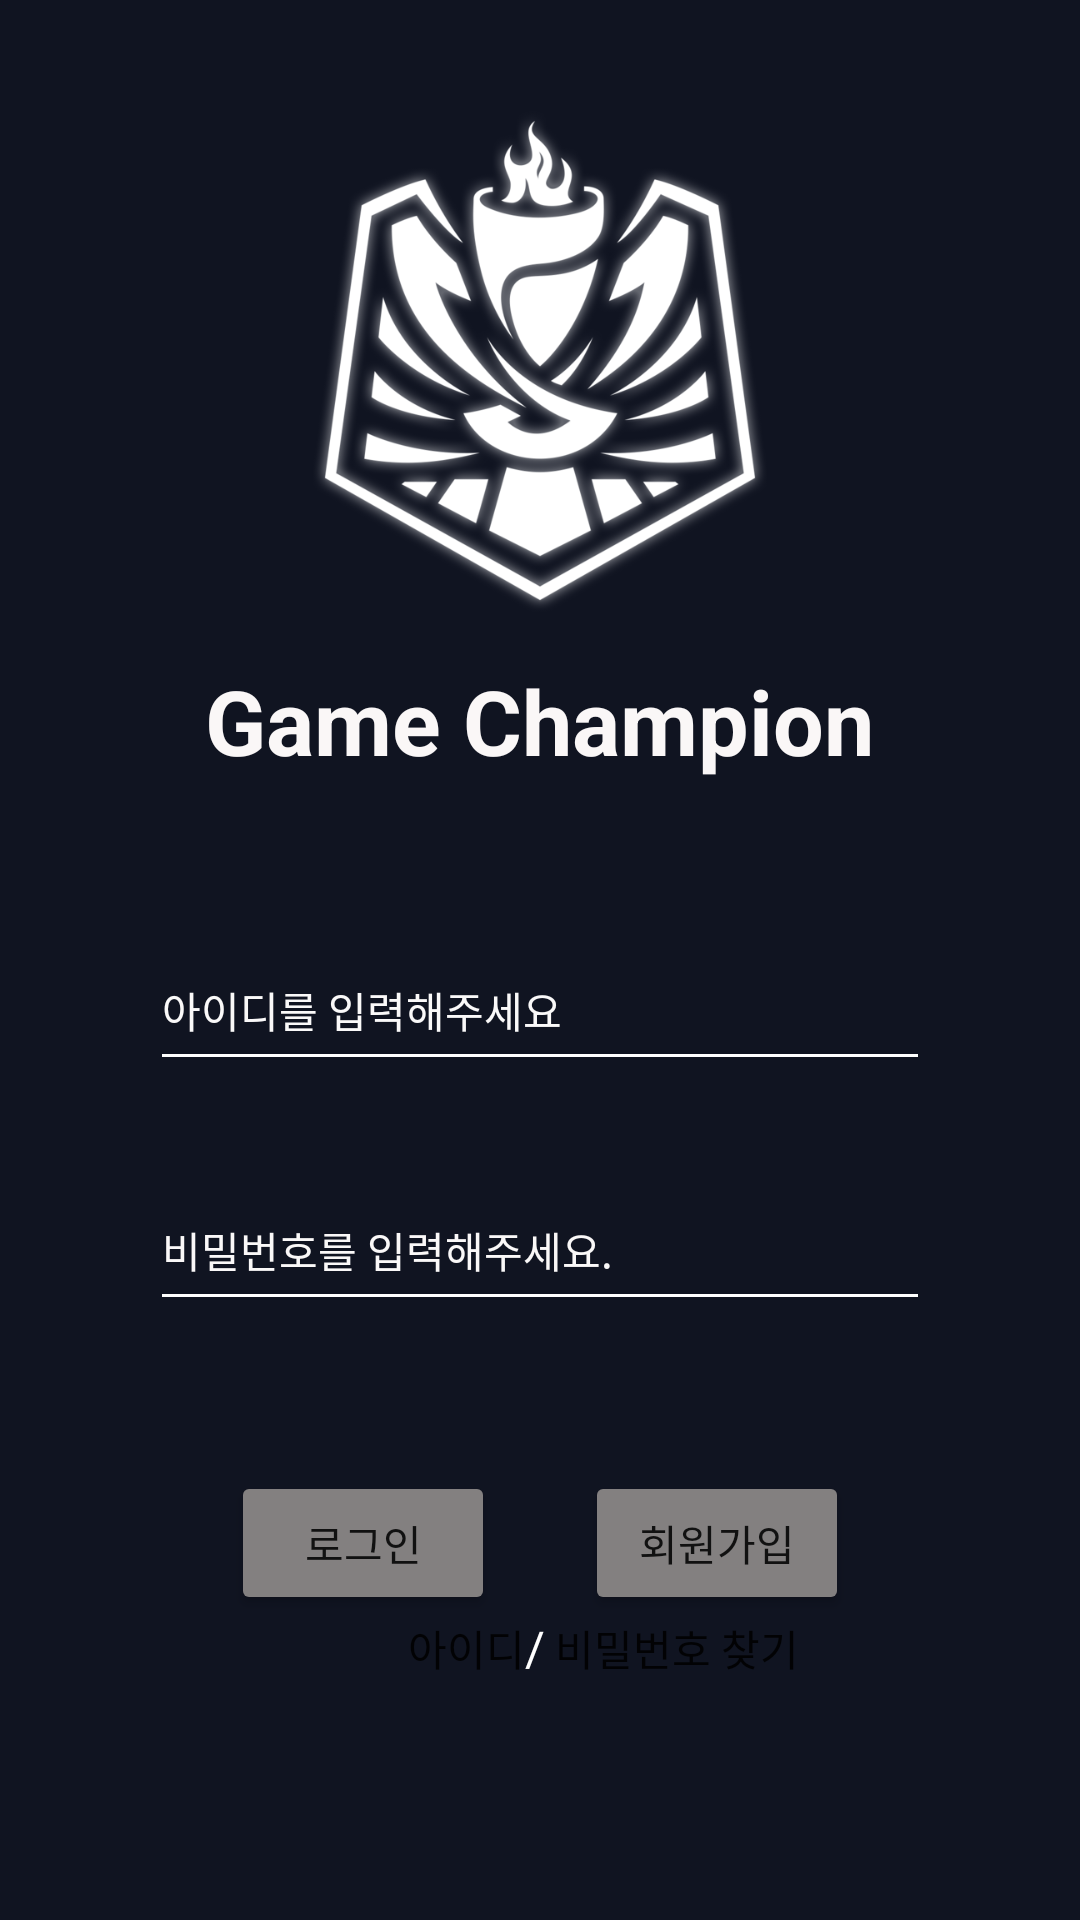

Write the Android layout XML for this screen, with the resource values it uses.
<!-- AndroidManifest.xml: application theme Theme.JS -->
<!-- res/layout/activity_login.xml -->
<?xml version="1.0" encoding="utf-8"?>
<androidx.constraintlayout.widget.ConstraintLayout xmlns:android="http://schemas.android.com/apk/res/android"
    xmlns:app="http://schemas.android.com/apk/res-auto"
    xmlns:tools="http://schemas.android.com/tools"
    android:layout_width="match_parent"
    android:layout_height="match_parent"
    android:background="#101421"
    android:backgroundTint="#101421"
    tools:context=".Login">

    <LinearLayout
        android:layout_width="match_parent"
        android:layout_height="match_parent"
        android:orientation="vertical">

        <ImageView
            android:id="@+id/imageView2"
            android:layout_width="200dp"
            android:layout_height="200dp"
            android:layout_gravity="center_horizontal"
            android:layout_marginTop="20dp"
            app:srcCompat="@drawable/logo_white" />

        <TextView
            android:id="@+id/textView"
            android:layout_width="wrap_content"
            android:layout_height="wrap_content"
            android:layout_gravity="center_horizontal"
            android:text="Game Champion"
            android:textColor="#FAF7F7"
            android:textSize="30sp"
            android:textStyle="bold" />

        <EditText
            android:id="@+id/edt_login_id"
            android:layout_width="260dp"
            android:layout_height="50dp"
            android:layout_gravity="center_horizontal"
            android:layout_marginTop="50dp"
            android:backgroundTint="@color/white"
            android:hint="아이디를 입력해주세요"
            android:inputType="textPersonName"
            android:textColor="#FFFFFF"
            android:textColorHint="#FAF9F9"
            android:textSize="14sp" />

        <EditText
            android:id="@+id/edt_login_pw"
            android:layout_width="260dp"
            android:layout_height="50dp"
            android:layout_gravity="center_horizontal"
            android:layout_marginTop="30dp"
            android:backgroundTint="@color/white"
            android:ems="10"
            android:hint="비밀번호를 입력해주세요."
            android:inputType="textPassword"
            android:textColor="#FFFFFF"
            android:textColorHint="#FAF8F8"
            android:textSize="14sp" />

        <LinearLayout
            android:layout_width="wrap_content"
            android:layout_height="wrap_content"
            android:layout_gravity="center_horizontal"
            android:layout_marginTop="50dp"
            android:orientation="horizontal">

            <Button
                android:id="@+id/btn_login"
                android:layout_width="wrap_content"
                android:layout_height="wrap_content"
                android:text="로그인"
                app:backgroundTint="#838080" />

            <Button
                android:id="@+id/btn_join_go"
                android:layout_width="wrap_content"
                android:layout_height="wrap_content"
                android:layout_marginStart="30dp"
                android:layout_marginLeft="30dp"
                android:text="회원가입"
                app:backgroundTint="#838080" />
        </LinearLayout>

        <LinearLayout
            android:layout_width="match_parent"
            android:layout_height="wrap_content"
            android:gravity="center_horizontal"
            android:orientation="horizontal">

            <Button
                android:id="@+id/btn_find1"
                android:layout_width="wrap_content"
                android:layout_height="wrap_content"
                android:background="#00292121"
                android:backgroundTint="#006E4C4C"
                android:gravity="right"
                android:text="아이디" />

            <TextView
                android:id="@+id/textView13"
                android:layout_width="10dp"
                android:layout_height="wrap_content"
                android:text="/"
                android:textColor="#FFFFFF"
                android:textSize="16sp" />

            <Button
                android:id="@+id/btn_find2"
                android:layout_width="wrap_content"
                android:layout_height="wrap_content"
                android:background="#00292121"
                android:backgroundTint="#006E4C4C"
                android:gravity="left"
                android:text="비밀번호 찾기" />
        </LinearLayout>

    </LinearLayout>

</androidx.constraintlayout.widget.ConstraintLayout>
<!-- resources referenced by this layout -->
<resources>
  <!-- drawable logo_white: png bitmap (drawable, 217098 bytes) -->
  <style name="Theme.JS" parent="Theme.MaterialComponents.DayNight.DarkActionBar">
          
          <item name="colorPrimary">@color/purple_500</item>
          <item name="colorPrimaryVariant">@color/black</item>
          <item name="colorOnPrimary">@color/white</item>
          
          <item name="colorSecondary">@color/teal_200</item>
          <item name="colorSecondaryVariant">@color/teal_700</item>
          <item name="colorOnSecondary">@color/black</item>
          
          <item name="android:statusBarColor" tools:targetApi="l">?attr/colorPrimaryVariant</item>
          
          <item name="windowActionBar">false</item>
          <item name="windowNoTitle">true</item>
  
      </style>
  <!-- not gathered from this repository: default colours our renderer supplied (Android Studio template values) -->
  <color name="purple_500">#FF6200EE</color>
  <color name="teal_200">#FF03DAC5</color>
  <color name="teal_700">#FF018786</color>
  <color name="black">#FF000000</color>
  <color name="white">#FFFFFFFF</color>
</resources>
